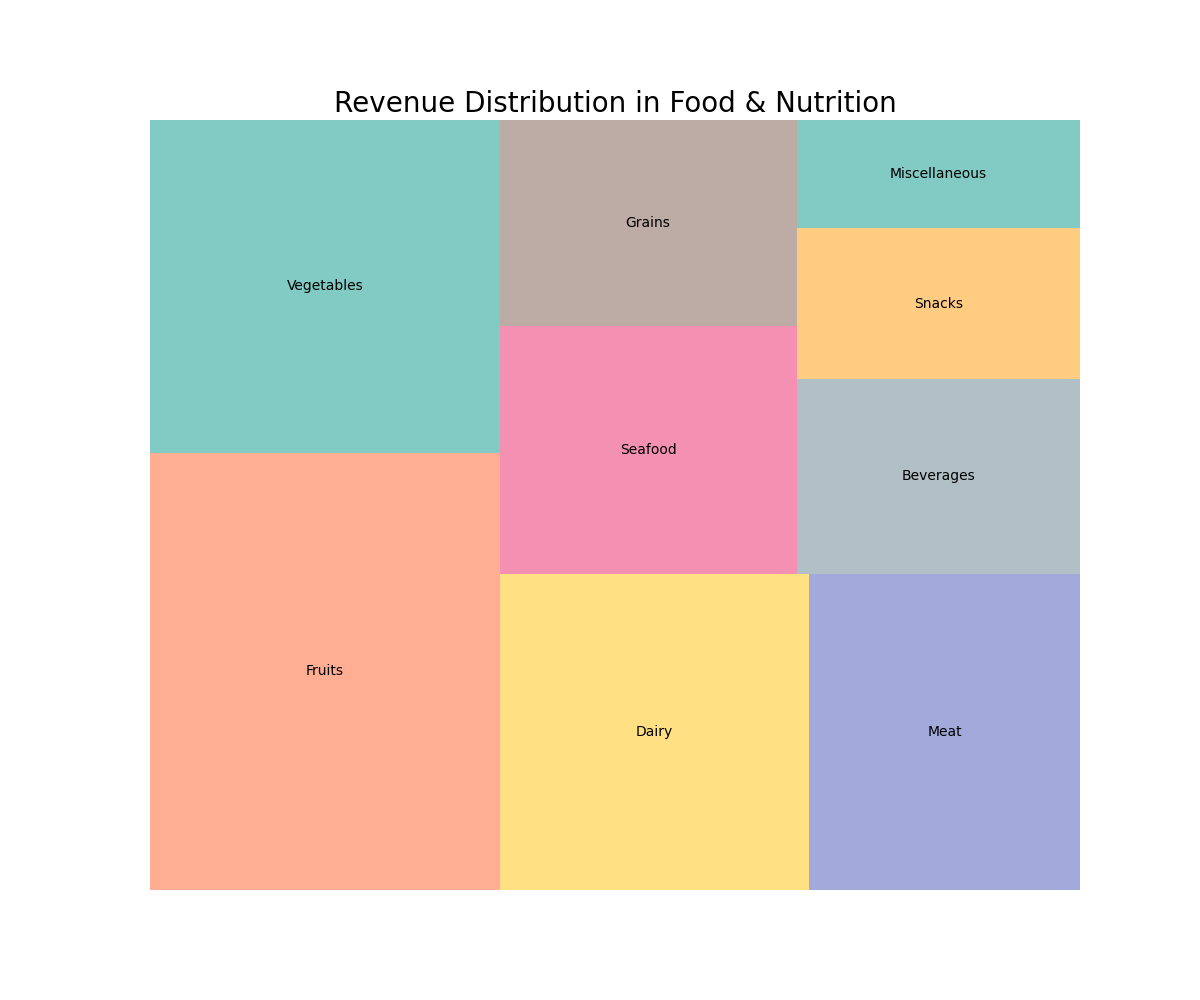

Data behind this chart, as committed beside it:
Category, Revenue
Fruits, 125000
Vegetables, 95000
Dairy, 80000
Meat, 70000
Seafood, 60000
Grains, 50000
Beverages, 45000
Snacks, 35000
Miscellaneous, 25000
